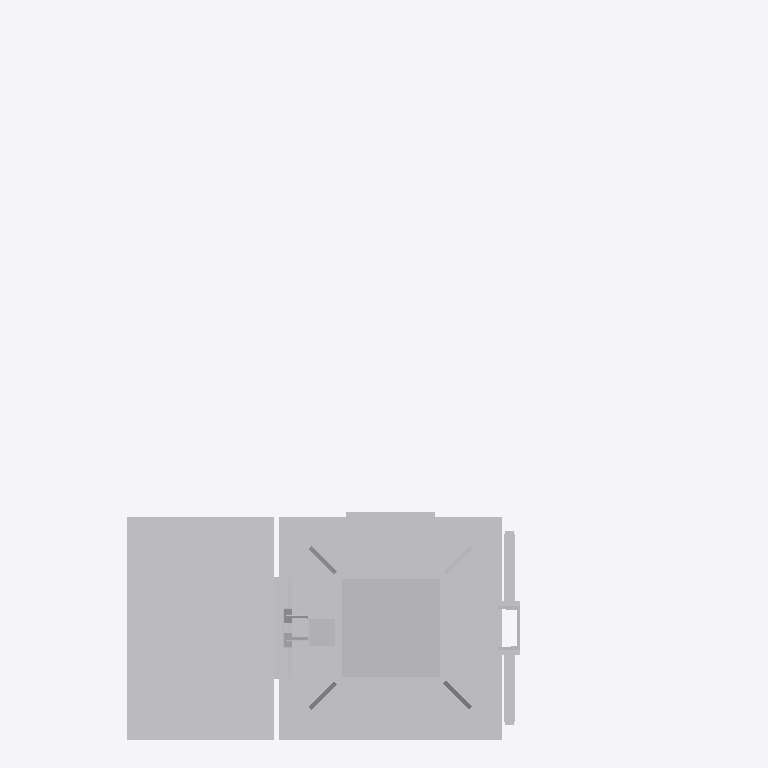
Plan cut of the same IFC building model at storey 'Ebene 1' (level 0.00 m, cut at 1.40 m), seen from above with north up, elements coloured by IFC class: 1 other element (light grey). Cut surfaces are drawn darker.
Extent 1.5 m × 1.6 m × 5.9 m (x, y, z). Storeys (1): Ebene 1 at 0.00 m. Elements (1): 1 IfcBuildingElementProxy.

HEADER;
FILE_DESCRIPTION(('ViewDefinition [ReferenceView_V1.1]'),'2;1');
FILE_NAME('','2022-09-20T11:45:59',(''),(''),'The EXPRESS Data Manager Version 5.02.0100.07 : ','20211019_1515(x64) - Exporter 20.2.60.15 - Defau','');
FILE_SCHEMA(('IFC4'));
ENDSEC;
DATA;
#107=IFCPROJECT('1y__klZ1HDiuiHH9WzVAy_',#42,'',$,$,'','',(#98),#93);
#25697=IFCSITE('1y__klZ1HDiuiHH9WzVAyy',#42,'Default',$,$,#25694,$,$,.ELEMENT.,(42,24,53,508911),(-71,-15,-29,-58837),0.0,$,$);
#122=IFCBUILDING('1y__klZ1HDiuiHH9WzVAy$',#42,'',$,$,#33,$,'',.ELEMENT.,$,$,$);
#135=IFCBUILDINGSTOREY('1y__klZ1HDiuiHH9Z2WrP1',#42,'Ebene 1',$,'Ebene:Ebene 1',#133,$,'Ebene 1',.ELEMENT.,0.0);
#25561=IFCBUILDINGELEMENTPROXY('1YdX1Frvr01P7BfGltjcIg',#42,'S 8000.5.7-10_M3500-A1000-HS-R_LOD400-500:S 8000.5.7-10_M3500-A1000-HS-R_LOD400-500:3347',$,'S 8000.5.7-10_M3500-A1000-HS-R_LOD400-500:S 8000.5.7-10_M3500-A1000-HS-R_LOD400-500',#25559,#25553,'3347',$);
ENDSEC;
